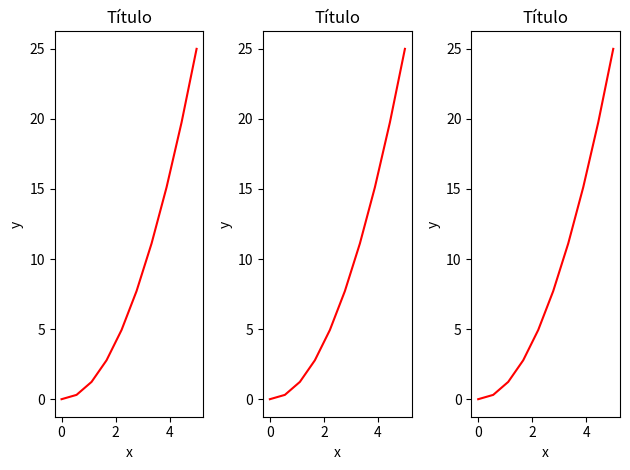

Here is the Python script that generated this plot:
import matplotlib as mpl

print(mpl.__version__)

import matplotlib.pyplot as plt

# plt.plot([1, 3, 5], [2, 4, 7])
# plt.show()

# x = [2, 3, 5]
# y = [3, 5, 7]
# plt.plot(x, y)
# plt.xlabel("Variável 1")
# plt.ylabel("Variável 2")
# plt.title("Teste plot")
# plt.show()

# x2 = [1, 2, 3]
# y2 = [11, 12, 15]
# plt.plot(x2, y2, label = "Gráfico com Matplotlib")
# plt.legend()
# plt.show()

# x1 = [2, 4, 6, 8, 10]
# y1 = [6, 7, 8, 2, 4]

# plt.bar(x1, y1, label = "Barras", color = "green")
# plt.legend()
# plt.show()

# x2 = [1, 3, 5, 7, 9]
# y2 = [7, 8, 2, 4, 2]

# plt.bar(x1, y1, label = "Listas1", color = "blue")
# plt.bar(x2, y2, label = "Listas2", color = "red")
# plt.legend()
# plt.show()

# idades = [22, 65, 45, 55, 21, 22, 34, 42, 41, 4, 99, 101, 120, 122, 130, 111, 115, 80, 75, 54, 44, 64, 13, 18, 48]
# ids = [x for x in range(len(idades))]
# plt.bar(ids, idades)
# plt.show()
# bins = [0, 10, 20, 30, 40, 50, 60, 70, 80, 90, 100, 110, 120, 130]
# plt.hist(idades, bins, histtype = "bar", rwidth = 0.8)
# plt.show()
# plt.hist(idades, bins, histtype = "stepfilled", rwidth = 0.8)
# plt.show()

# x = [1, 2, 3, 4, 5, 6, 7, 8]
# y = [5, 2, 4, 5, 6, 8, 4, 8]

# plt.scatter(x, y, label = "Pontos", color = "black", marker = "o")
# plt.legend()
# plt.show()

# dias = [1, 2, 3, 4, 5]
# dormir = [7, 8, 6, 77, 7]
# comer = [2, 3, 4, 5, 3]
# trabalhar = [7, 8, 7, 2, 2]
# passear = [8, 5, 7, 8, 13]

# plt.stackplot(dias, dormir, comer, trabalhar, passear, colors = ['m', 'c', 'r', 'k', 'b'])
# plt.show()

# fatias = [7, 2, 2, 13]
# atividades = ["dormir", "comer", "passear", "trabalhar"]
# cores = ["olive", "lime", "violet", "royalblue"]
# plt.pie(fatias, labels = atividades, colors = cores, startangle = 90, shadow = True, explode = (0, 0.2, 0, 0))
# plt.show()

from pylab import *
# x = linspace(0, 5, 10)
# y = x ** 2
# fig = plt.figure()
# axes = fig.add_axes([0.1, 0.1, 0.8, 0.8])
# axes.plot(x, y, "r")
# axes.set_xlabel("x")
# axes.set_ylabel("y")
# axes.set_title("Gráfico de Linha")
# plt.show()

# x = linspace(0, 5, 10)
# y = x ** 2
# fig = plt.figure()
# axes1 = fig.add_axes([0.1, 0.1, 0.8, 0.8])
# axes2 = fig.add_axes([0.2, 0.5, 0.4, 0.3])
# axes1.plot(x, y, "r")
# axes1.set_xlabel("x")
# axes1.set_ylabel("y")
# axes1.set_title("Figura Principal")
# axes2.plot(y, x, "g")
# axes2.set_xlabel("x")
# axes2.set_ylabel("y")
# axes2.set_title("Figura Secundária")
# plt.show()

x = linspace(0, 5, 10)
y = x ** 2
fig, axes = plt.subplots(nrows = 1, ncols = 3)
for ax in axes:
    ax.plot(x, y, "r")
    ax.set_xlabel("x")
    ax.set_ylabel("y")
    ax.set_title("Título")
fig.tight_layout()
plt.show()
